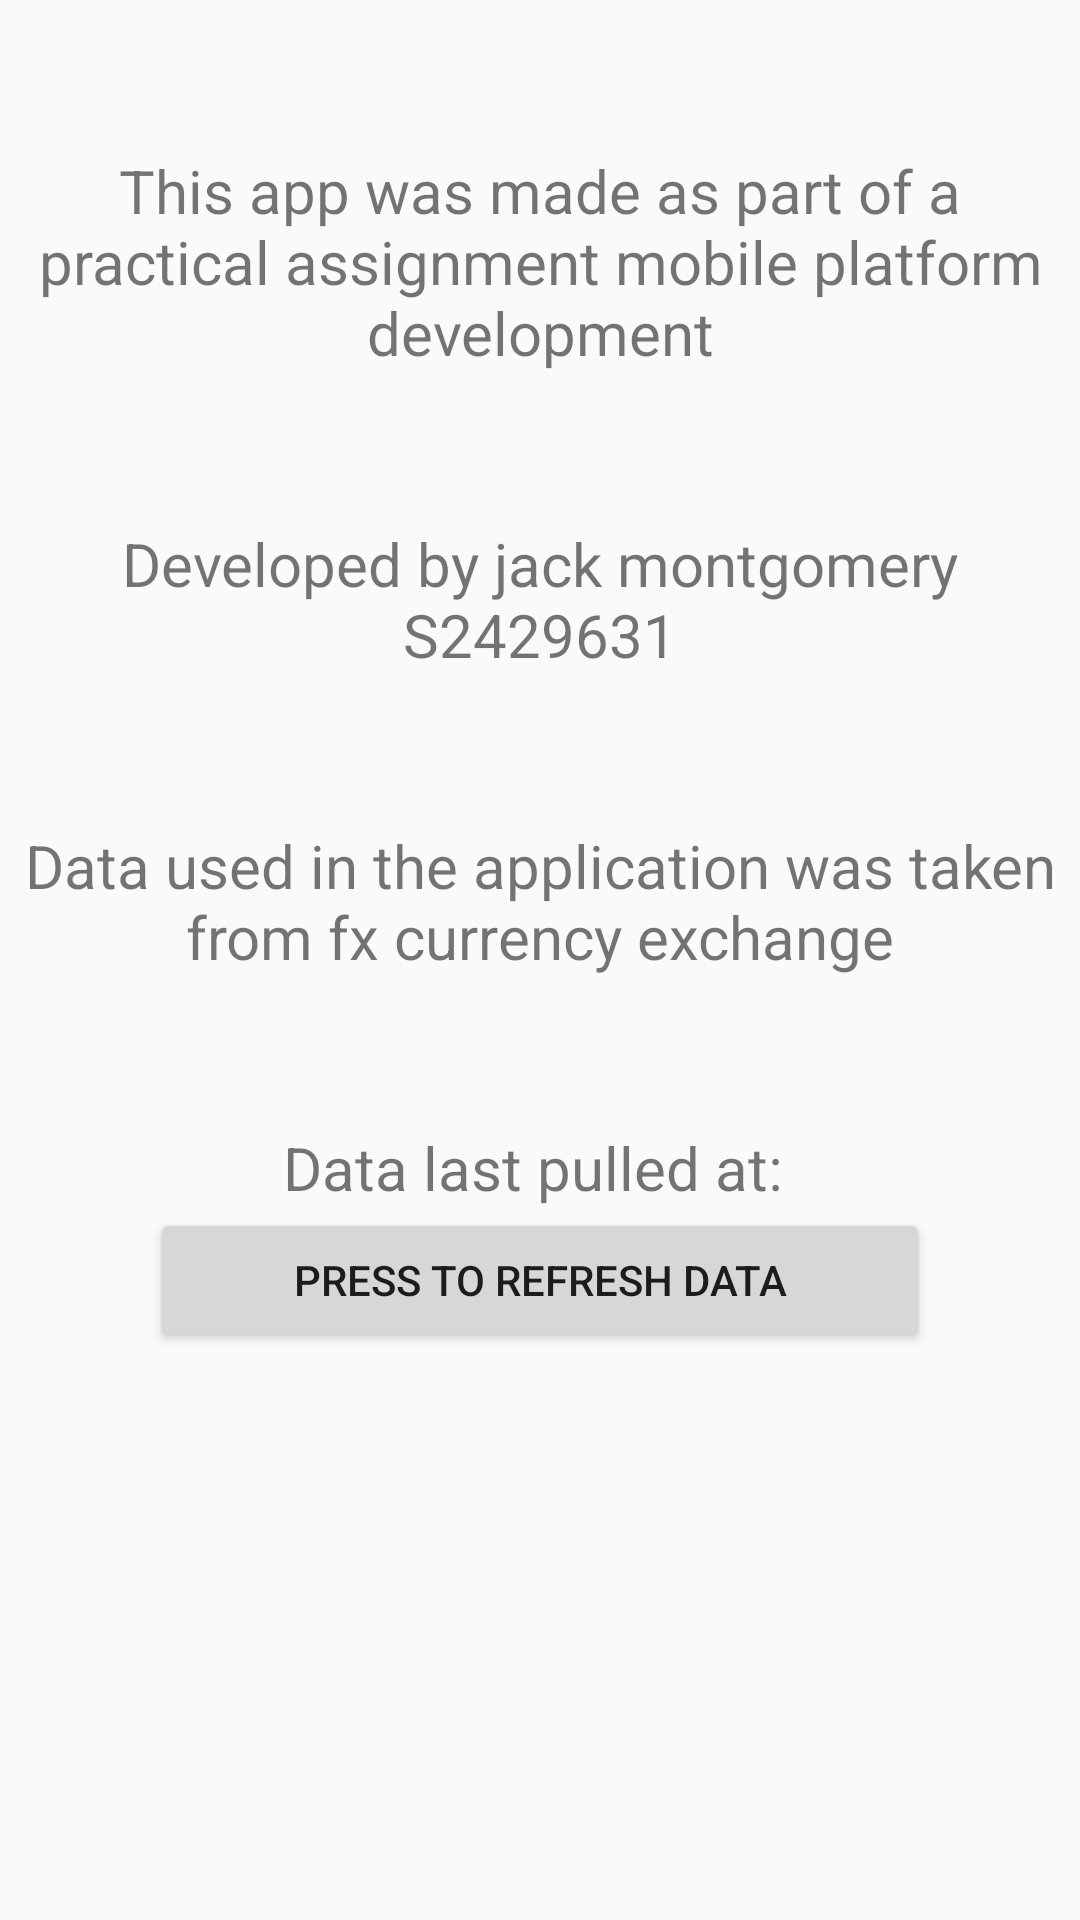

Layout XML and referenced resources for this Android screen:
<!-- AndroidManifest.xml: application theme Theme.AppCompat.Light.NoActionBar -->
<!-- res/layout/about_page.xml -->
<?xml version="1.0" encoding="utf-8"?>
<LinearLayout xmlns:android="http://schemas.android.com/apk/res/android"
    android:layout_width="match_parent"
    android:layout_height="match_parent"
    android:orientation="vertical">

        <TextView
            android:layout_width="match_parent"
            android:layout_height="wrap_content"
            android:textSize="20sp"
            android:gravity="center"
            android:layout_marginTop="50dp"
            android:text="This app was made as part of a practical assignment mobile platform development" />

        <TextView
            android:layout_width="match_parent"
            android:layout_height="wrap_content"
            android:layout_marginTop="50dp"
            android:textSize="20sp"
            android:gravity="center"
            android:text="Developed by jack montgomery
            S2429631" />
        <TextView
            android:layout_width="match_parent"
            android:layout_height="wrap_content"
            android:textSize="20sp"
            android:gravity="center"
            android:layout_marginTop="50dp"
            android:text="Data used in the application was taken from fx currency exchange" />

        <TextView
            android:id="@+id/lastPull"
            android:layout_width="match_parent"
            android:layout_height="wrap_content"
            android:layout_marginTop="50dp"
            android:textSize="20sp"
            android:gravity="center"
            android:text="Data last pulled at: " />

        <Button
            android:id="@+id/reloadButton"
            android:layout_width="match_parent"
            android:layout_height="wrap_content"
            android:layout_marginLeft="50dp"
            android:layout_marginRight="50dp"
            android:text="Press to refresh data" />
        <TextView
            android:id="@+id/errorAboutPage"
            android:layout_width="match_parent"
            android:layout_height="wrap_content"
            android:layout_marginTop="10dp"
            android:textSize="20sp"
            android:gravity="center"
            android:text="" />

    </LinearLayout>
<!-- resources referenced by this layout -->
<resources>

</resources>
